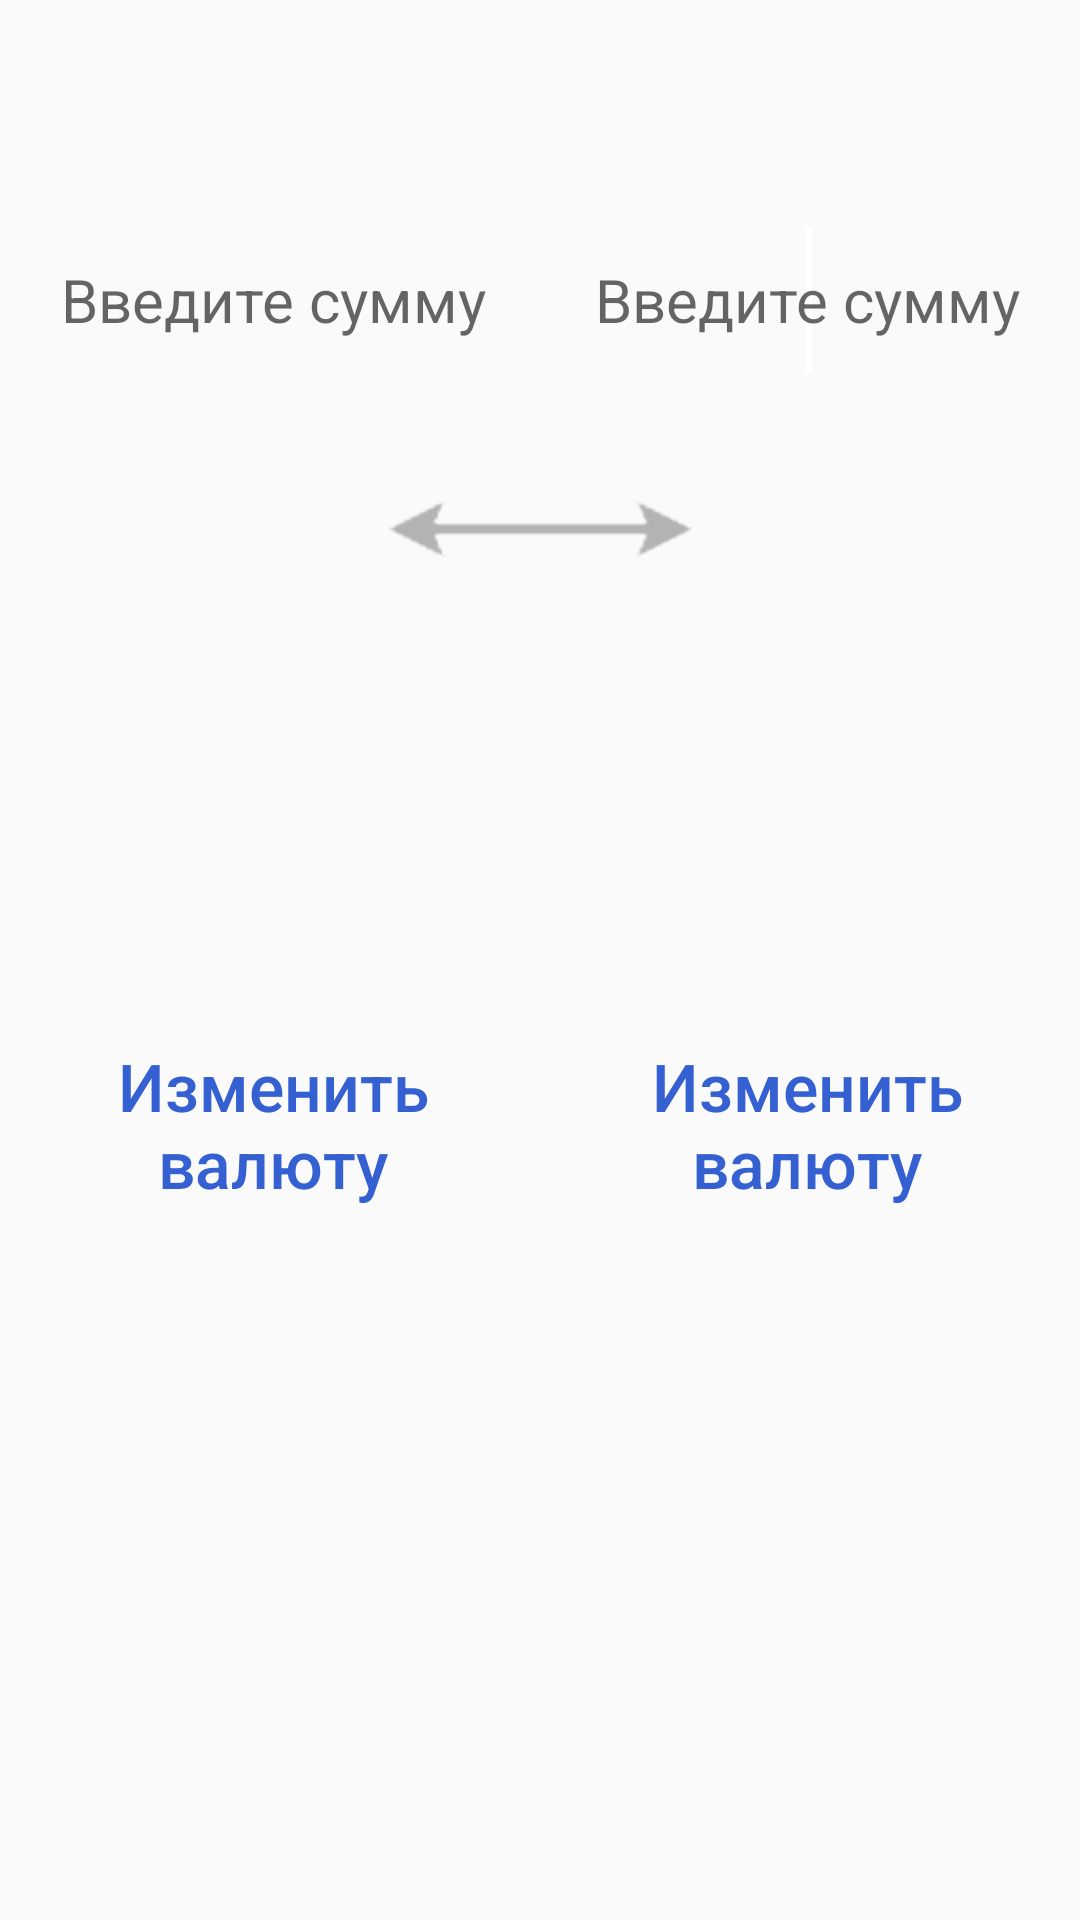

Here is an Android app screen rendered from its layout file. Give the layout XML and the strings, colors and styles it references.
<!-- AndroidManifest.xml: application theme AppTheme -->
<!-- res/layout/activity_main.xml -->
<?xml version="1.0" encoding="utf-8"?>
<androidx.constraintlayout.widget.ConstraintLayout xmlns:android="http://schemas.android.com/apk/res/android"
    xmlns:app="http://schemas.android.com/apk/res-auto"
    xmlns:tools="http://schemas.android.com/tools"
    android:layout_width="match_parent"
    android:layout_height="match_parent"
    tools:context=".activity.MainActivity">

    <Button
        android:id="@+id/source_currency_place"
        style="?android:attr/borderlessButtonStyle"
        android:background="@android:color/transparent"
        android:layout_width="150dp"
        android:layout_height="350dp"
        android:layout_marginStart="16dp"
        android:layout_marginLeft="16dp"
        android:layout_marginTop="200dp"
        android:text="@string/choice_exchange"
        android:textAllCaps="false"
        android:textColor="@color/blue"
        android:textSize="22sp"
        app:layout_constraintStart_toStartOf="parent"
        app:layout_constraintTop_toTopOf="parent" />

    <Button
        android:id="@+id/dest_currency_place"
        style="?android:attr/borderlessButtonStyle"
        android:background="@android:color/transparent"
        android:layout_width="150dp"
        android:layout_height="350dp"
        android:layout_marginTop="200dp"
        android:layout_marginEnd="16dp"
        android:layout_marginRight="16dp"
        android:text="@string/choice_exchange"
        android:textAllCaps="false"
        android:textColor="@color/blue"
        android:textSize="22sp"
        app:layout_constraintEnd_toEndOf="parent"
        app:layout_constraintTop_toTopOf="parent" />

    <EditText
        android:id="@+id/source_sum"
        style="@style/EditText"
        android:background="@android:color/transparent"
        android:layout_width="150dp"
        android:layout_height="80dp"
        android:layout_marginStart="16dp"
        android:layout_marginLeft="16dp"
        android:layout_marginTop="60dp"
        android:gravity="center"
        android:text=""
        android:hint="@string/edit_text_hint"
        app:layout_constraintStart_toStartOf="parent"
        app:layout_constraintTop_toTopOf="parent" />

    <EditText
        android:id="@+id/dest_sum"
        style="@style/EditText"
        android:background="@android:color/transparent"
        android:layout_width="150dp"
        android:layout_height="80dp"
        android:layout_marginTop="60dp"
        android:layout_marginEnd="16dp"
        android:layout_marginRight="16dp"
        android:gravity="center"
        android:text=""
        android:hint="@string/edit_text_hint"
        android:maxLines="2"
        android:textSize="36sp"
        app:layout_constraintEnd_toEndOf="parent"
        app:layout_constraintTop_toTopOf="parent">

        <requestFocus />
    </EditText>

    <TextView
        android:id="@+id/dest_char_code_text"
        android:layout_width="150dp"
        android:layout_height="60dp"
        android:layout_marginTop="200dp"
        android:layout_marginEnd="16dp"
        android:layout_marginRight="16dp"
        android:gravity="center"
        android:textColor="@color/black"
        android:textSize="16pt"
        app:layout_constraintEnd_toEndOf="parent"
        app:layout_constraintTop_toTopOf="parent" />

    <TextView
        android:id="@+id/source_char_code_text"
        android:layout_width="150dp"
        android:layout_height="60dp"
        android:layout_marginStart="16dp"
        android:layout_marginLeft="16dp"
        android:layout_marginTop="200dp"
        android:gravity="center"
        android:textColor="@color/black"
        android:textSize="16pt"
        app:layout_constraintStart_toStartOf="parent"
        app:layout_constraintTop_toTopOf="parent" />


    <ImageView
        android:id="@+id/imageView"
        android:layout_width="120dp"
        android:layout_height="wrap_content"
        android:layout_marginTop="154dp"
        app:layout_constraintEnd_toEndOf="parent"
        app:layout_constraintHorizontal_bias="0.5"
        app:layout_constraintStart_toStartOf="parent"
        app:layout_constraintTop_toTopOf="parent"
        app:srcCompat="@drawable/cnvrt" />


</androidx.constraintlayout.widget.ConstraintLayout>
<!-- resources referenced by this layout -->
<resources>
  <color name="black">#000000</color>
  <color name="blue">#3460D1</color>
  <!-- drawable cnvrt: png bitmap (drawable, 3622 bytes) -->
  <string name="choice_exchange">Изменить валюту</string>
  <string name="edit_text_hint"><font size="20">Введите сумму</font></string>
  <style name="EditText">
          <item name="android:layout_width">match_parent</item>
          <item name="android:layout_height">match_parent</item>
          <item name="android:layout_marginBottom">4dp</item>
          <item name="android:layout_marginLeft">24dp</item>
          <item name="android:layout_marginRight">24dp</item>
          <item name="android:layout_marginTop">4dp</item>
          <item name="android:inputType">numberDecimal</item>
          <item name="android:maxLines">2</item>
          <item name="android:textSize">36sp</item>
          <item name="colorControlActivated">@color/colorAccent</item>
      </style>
  <style name="AppTheme" parent="Theme.AppCompat.Light.DarkActionBar">
          
          <item name="colorPrimary">@color/colorActionBar</item>
          <item name="colorPrimaryDark">@color/colorPrimaryDark</item>
          <item name="colorAccent">@color/colorAccent</item>
      </style>
  <color name="colorAccent">#FFFFFF</color>
  <color name="colorActionBar">#E4E4E4</color>
  <color name="colorPrimaryDark">#000000</color>
</resources>
